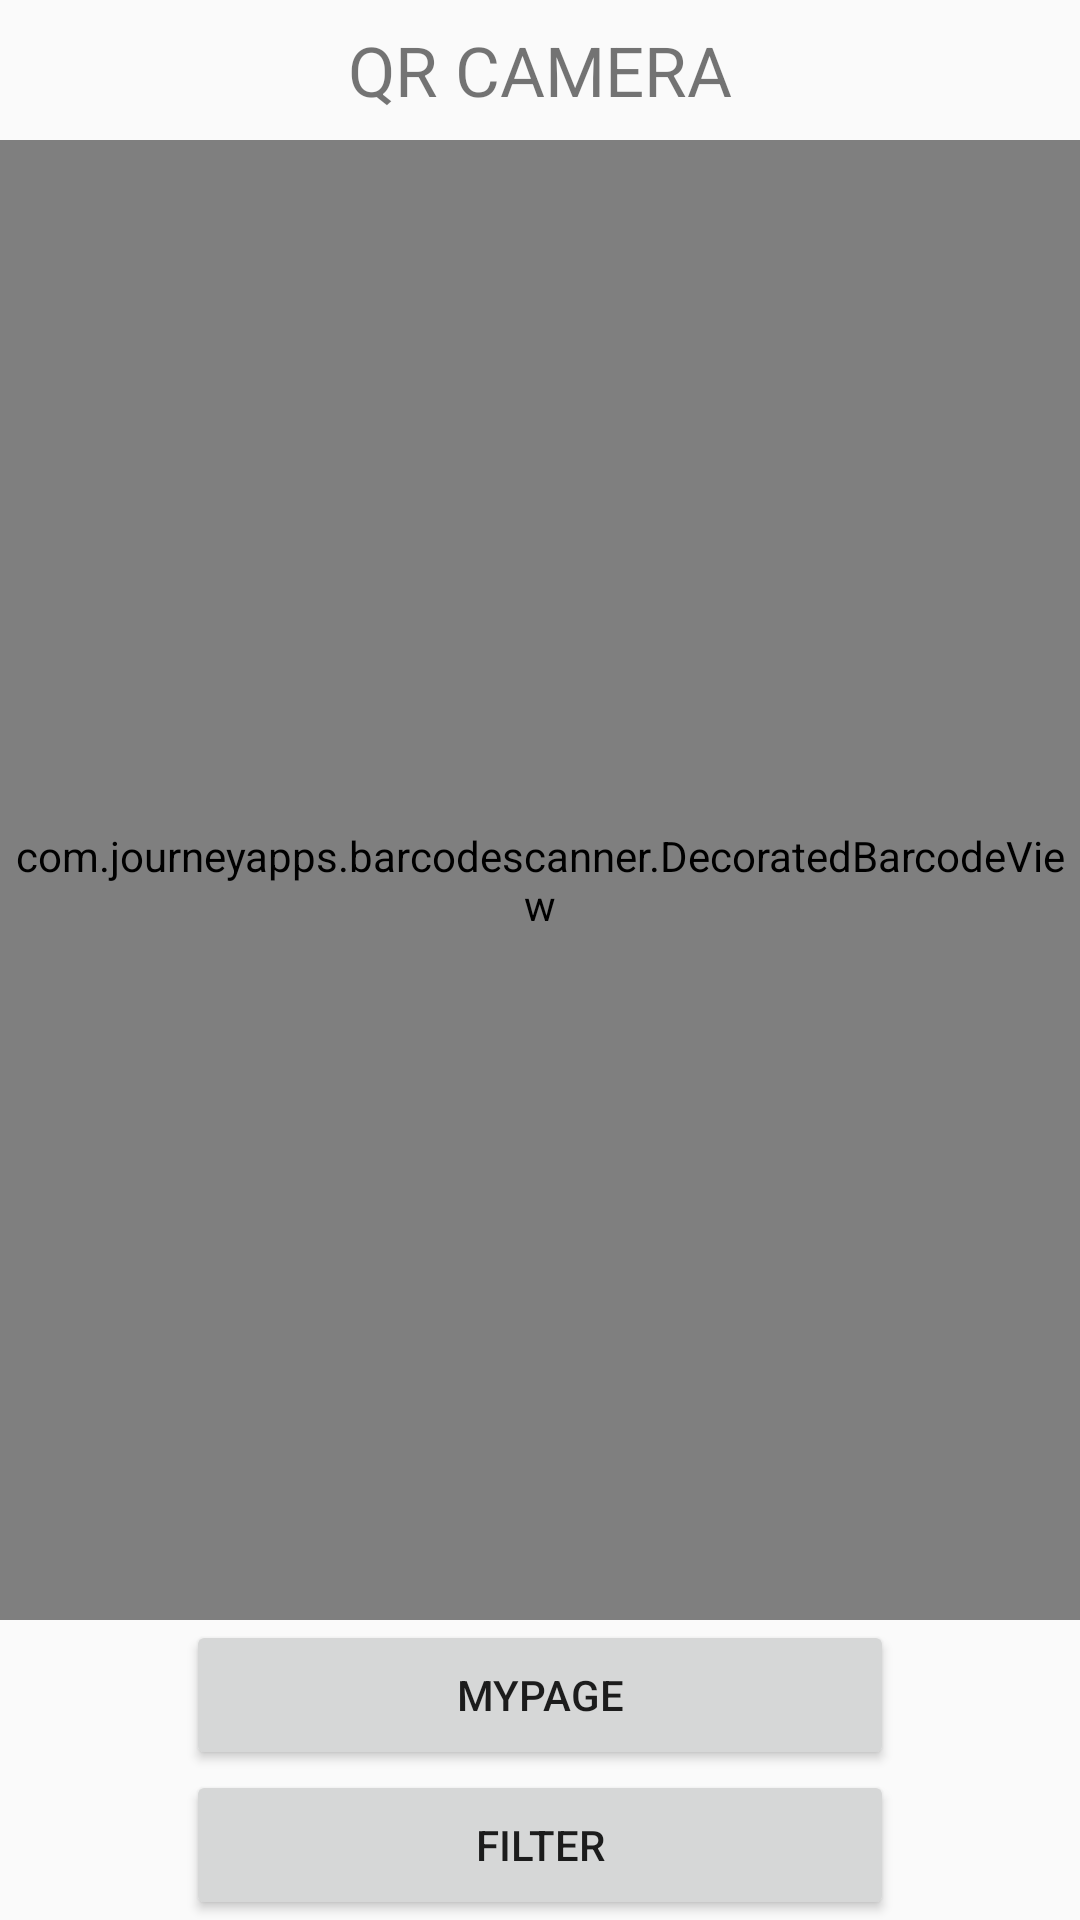

Layout XML and referenced resources for this Android screen:
<!-- AndroidManifest.xml: application theme AppTheme -->
<!-- res/layout/activity_camera.xml -->
<?xml version="1.0" encoding="utf-8"?>
<RelativeLayout xmlns:android="http://schemas.android.com/apk/res/android"
    xmlns:app="http://schemas.android.com/apk/res-auto"
    xmlns:tools="http://schemas.android.com/tools"
    android:layout_width="match_parent"
    android:layout_height="match_parent"
    tools:context=".activity.CameraActivity">

    <com.journeyapps.barcodescanner.DecoratedBarcodeView
        android:id="@+id/barcode_scanner"
        android:layout_width="match_parent"
        android:layout_height="0dp"
        android:layout_above="@+id/my_page"
        android:layout_below="@+id/title">

    </com.journeyapps.barcodescanner.DecoratedBarcodeView>

    <Button
        android:id="@+id/my_page"
        android:layout_width="236dp"
        android:layout_height="50dp"
        android:layout_above="@+id/filter"
        android:layout_alignStart="@+id/filter"
        android:text="mypage"
        app:layout_constraintBottom_toBottomOf="parent"
        app:layout_constraintLeft_toLeftOf="parent"
        app:layout_constraintRight_toRightOf="parent"
        app:layout_constraintTop_toTopOf="parent"
        app:layout_constraintVertical_bias="0.802"
        tools:layout_constraintBottom_creator="1"
        tools:layout_constraintLeft_creator="1"
        tools:layout_constraintRight_creator="1"
        tools:layout_constraintTop_creator="1" />

    <Button
        android:id="@+id/filter"
        android:layout_width="236dp"
        android:layout_height="50dp"
        android:layout_alignParentBottom="true"
        android:layout_centerHorizontal="true"
        android:text="filter"
        app:layout_constraintBottom_toBottomOf="parent"
        app:layout_constraintLeft_toLeftOf="parent"
        app:layout_constraintRight_toRightOf="parent"
        app:layout_constraintTop_toTopOf="parent"
        app:layout_constraintVertical_bias="0.802"
        tools:layout_constraintBottom_creator="1"
        tools:layout_constraintLeft_creator="1"
        tools:layout_constraintRight_creator="1"
        tools:layout_constraintTop_creator="1" />


    <TextView
        android:id="@+id/title"
        android:layout_margin="8dp"
        android:textSize="23dp"
        android:layout_width="wrap_content"
        android:layout_height="wrap_content"
        android:layout_alignParentTop="true"
        android:layout_centerHorizontal="true"
        android:text="QR CAMERA" />

</RelativeLayout>
<!-- resources referenced by this layout -->
<resources>
  <style name="AppTheme" parent="Theme.AppCompat.Light.DarkActionBar">
          
          <item name="colorPrimary">@color/colorPrimary</item>
          <item name="colorPrimaryDark">#000000</item>
          <item name="colorAccent">@color/colorAccent</item>
          
          <item name="windowActionBar">false</item>
          <item name="windowNoTitle">true</item>
          <item name="colorControlNormal">#000000</item>
          <item name="colorControlActivated">#000000</item>
          <item name="colorControlHighlight">#000000</item>
      </style>
  <color name="colorPrimary">#88ff8273</color>
  <color name="colorAccent">#5072ff</color>
</resources>
